6-way image classification set "soc" from GitHub (omae11/MSTAR-dataset); label vocabulary: BMP-2 infantry fighting vehicle, BRDM-2 armored scout vehicle, BTR-60 armored personnel carrier, BTR-70 armored personnel carrier, ZIL-131 military truck, ZSU-23-4 self-propelled anti-aircraft gun.

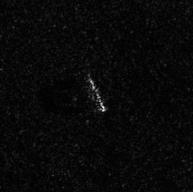
Label: ZIL-131 military truck

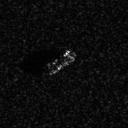
Label: BTR-60 armored personnel carrier

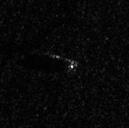
Label: BRDM-2 armored scout vehicle

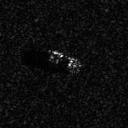
Label: BTR-70 armored personnel carrier

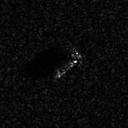
Label: BTR-70 armored personnel carrier

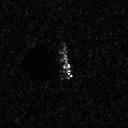
Label: BMP-2 infantry fighting vehicle
